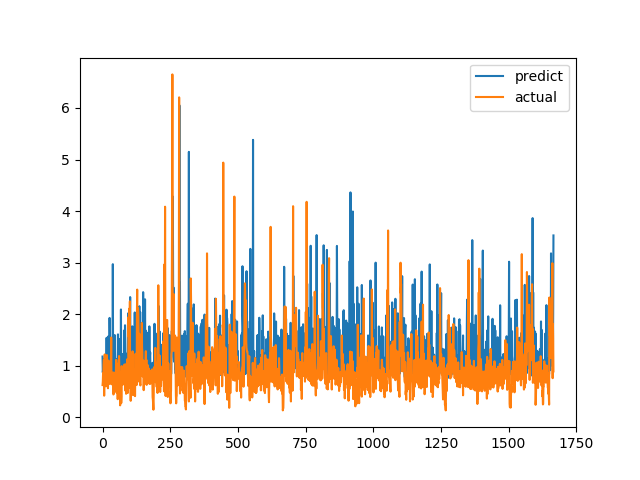

Values plotted in this chart, from the file beside it:
predict, actual
1.178, 0.6238
0.8693, 0.6915
0.9241, 0.8558
0.8617, 0.7094
0.8504, 1.015
1.134, 1.116
0.8678, 0.4183
1.006, 1.002
1.118, 1.219
1.095, 1.143
0.8834, 0.6528
0.9558, 0.6747
1.1, 0.601
0.9479, 0.6695
0.9819, 0.6538
1.541, 0.7814
0.9257, 1.206
1.005, 0.8469
1.126, 0.8286
0.8736, 0.6482
0.8361, 0.5624
1.567, 0.7183
0.9331, 1.1
1.545, 0.9542
1.013, 0.729
0.9279, 0.6694
1.927, 0.8631
1.429, 0.6465
1.41, 0.8223
0.9173, 0.9236
0.8544, 0.8301
0.8722, 1.067
1.517, 1.546
0.8746, 0.6827
0.8938, 0.6386
1.014, 0.6464
0.8328, 0.6881
0.796, 0.7274
2.969, 0.65
0.8676, 0.8694
0.7679, 0.4409
0.8023, 0.4519
0.7702, 0.7575
0.822, 0.4952
0.8304, 0.6851
1.594, 0.7244
1.256, 0.8654
1.057, 0.74
0.7583, 0.8071
0.8594, 0.8204
0.8738, 1.114
0.9155, 1.109
1.122, 0.4751
0.9033, 1.039
0.9253, 0.9458
1.05, 0.7878
0.9947, 0.3505
1.608, 0.9368
0.7877, 0.9868
1.028, 0.647
... 1,607 more rows
